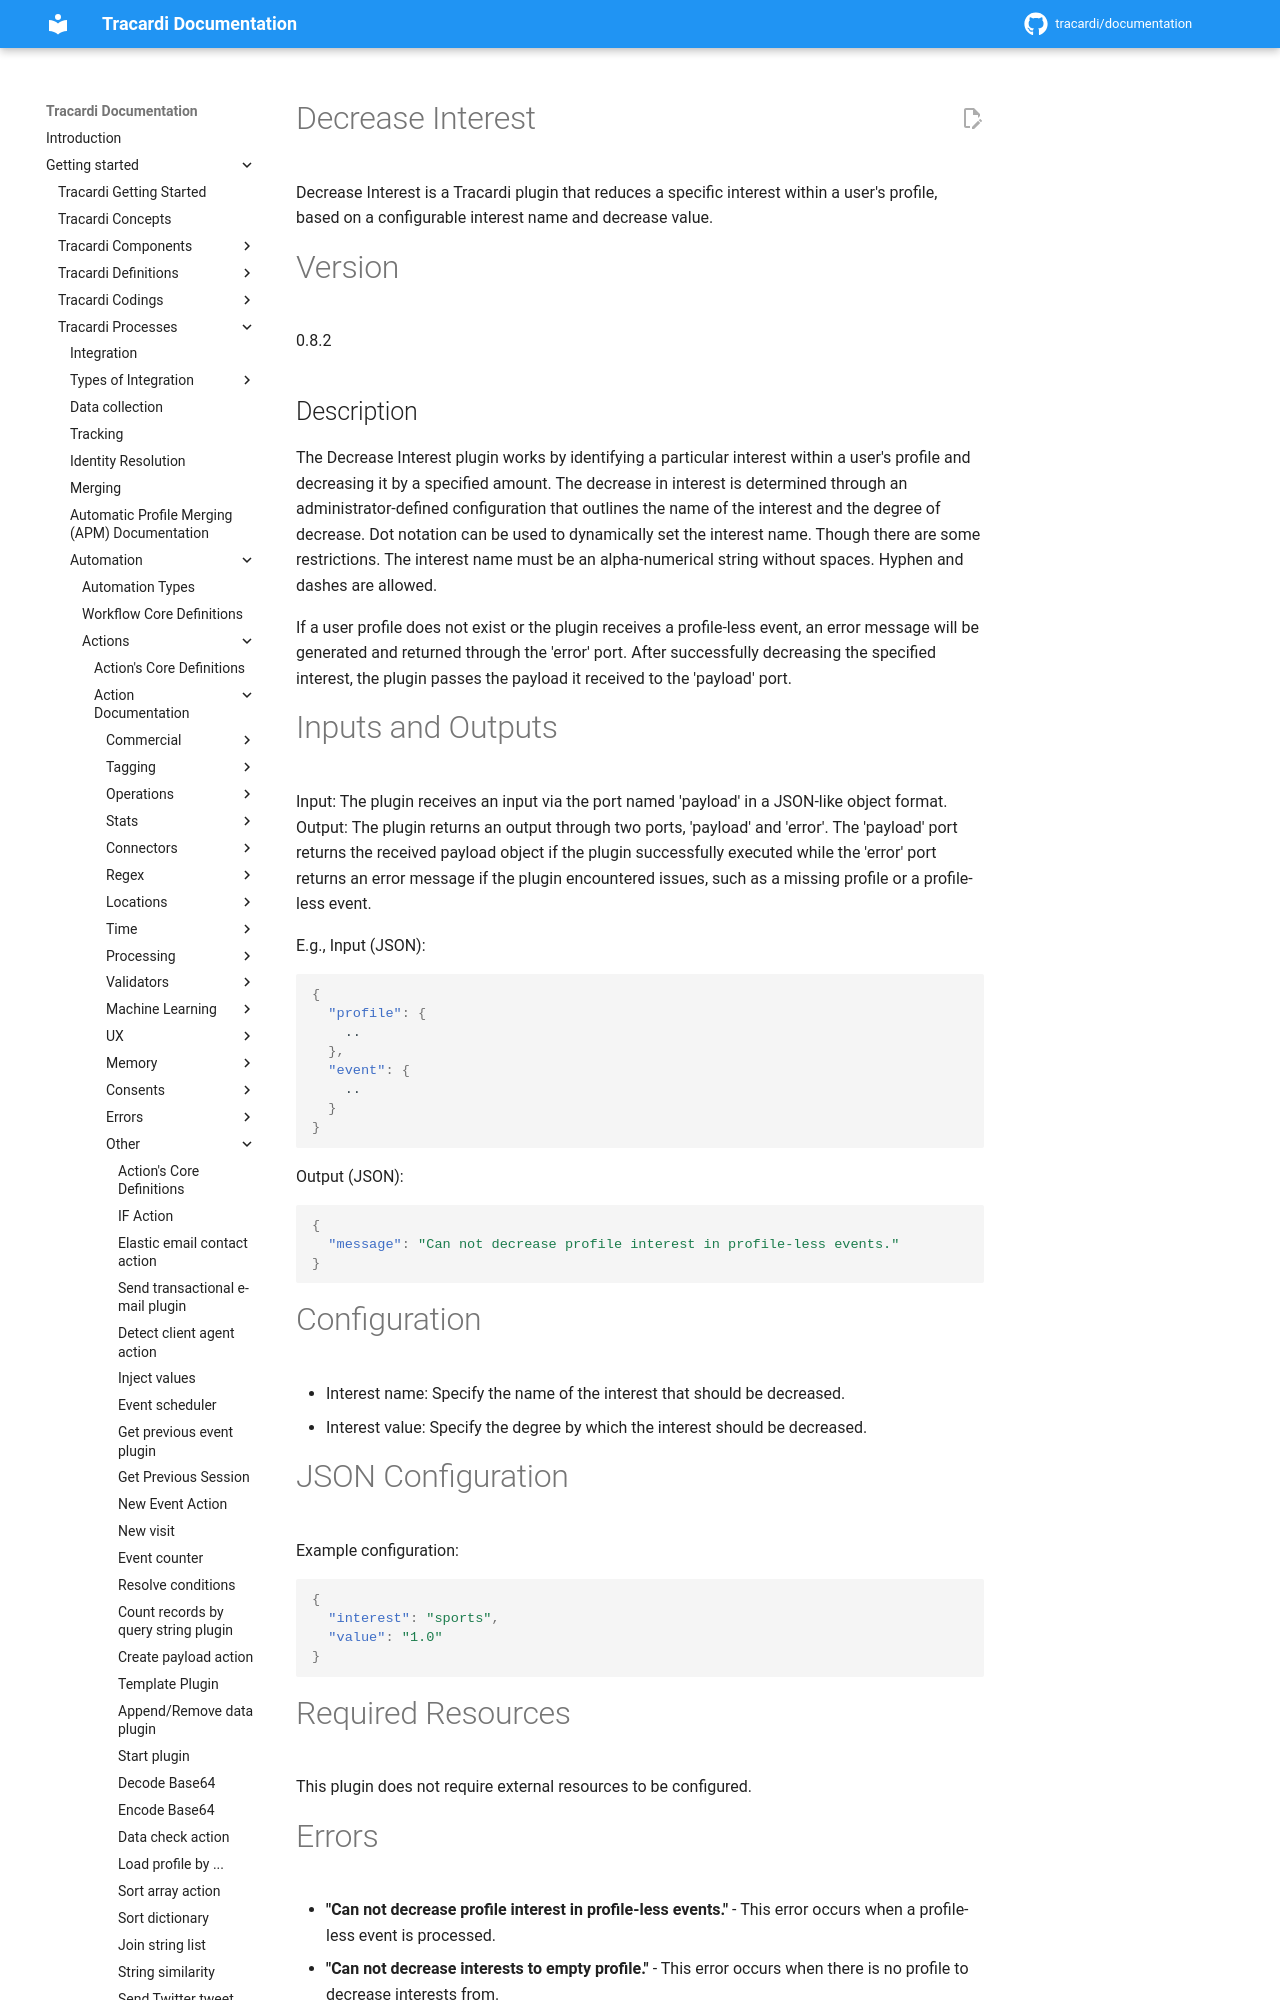

repository: Tracardi/documentation · page: 1.1.x/getting_started/processes/workflow/actions/decrease_interest/index.html · generator: mkdocs

# Decrease Interest

Decrease Interest is a Tracardi plugin that reduces a specific interest within a user's profile, based on a configurable
interest name and decrease value.

# Version

0.8.2

## Description

The Decrease Interest plugin works by identifying a particular interest within a user's profile and decreasing it by a
specified amount. The decrease in interest is determined through an administrator-defined configuration that outlines
the name of the interest and the degree of decrease. Dot notation can be used to dynamically set the interest name. Though there are some restrictions. The interest name must be
an alpha-numerical string without spaces. Hyphen and dashes are allowed.

If a user profile does not exist or the plugin receives a profile-less event, an error message will be generated and
returned through the 'error' port. After successfully decreasing the specified interest, the plugin passes the payload
it received to the 'payload' port.
